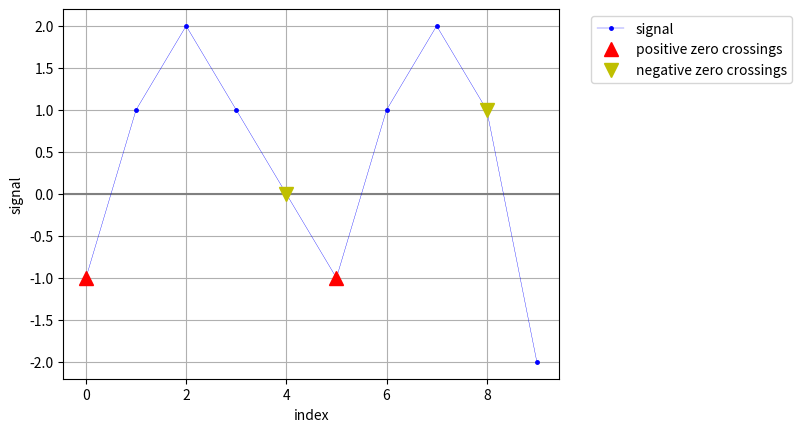

Write the Python code that produced this figure.
# Part 1 - Sections 2.1 and 2.2: zero crossings (docstrings, comments, tests)

# %%
import numpy as np
import matplotlib.pyplot as plt

# reference signal for the tests
index = np.arange(10)
signal = np.array([-1, 1, 2, 1, 0, -1, 1, 2, 1, -2])

# %% [markdown]
# ## 2. Create functions to find and plot remarkable points
# ### 2.1. Functions to find zero crossings and to plot them

# %%
def find_zero_crossings_no_zeros(signs: np.ndarray):
    """Find zero crossings in a sign array without zeros"""
    diff = np.diff(signs)
    i_cross_pos = np.where(diff > 0)[0]
    i_cross_neg = np.where(diff < 0)[0]
    return i_cross_pos, i_cross_neg


def propagate_signs_over_zeros(signs: np.ndarray):
    """Propagate non-zero signs over zero positions in the sign array."""

    signs_no_zeros = signs.copy()

    mask = signs_no_zeros != 0
    idx = np.where(mask, np.arange(len(signs_no_zeros)), 0)
    idx = np.maximum.accumulate(idx)
    signs_no_zeros = signs_no_zeros[idx]

    if signs_no_zeros[0] == 0:
        i_first_nonzero = np.where(signs != 0)[0]
        if len(i_first_nonzero) > 0:
            signs_no_zeros[: i_first_nonzero[0]] = signs[i_first_nonzero[0]]

    return signs_no_zeros


def find_zero_crossings(s: np.ndarray):
    """Find zero crossings in a 1D signal array."""

    s = np.asarray(s)
    if s.ndim != 1:
        raise ValueError("Input must be a 1D array")

    signs = np.sign(s).astype(int)
    i_zeros = np.where(signs == 0)[0]
    if i_zeros.size > 0:
        signs_no_zeros = propagate_signs_over_zeros(signs)
    else:
        signs_no_zeros = signs

    return find_zero_crossings_no_zeros(signs_no_zeros)


# %%
def test_find_zero_crossings():
    """Unit tests for find_zero_crossings function."""
    s = np.array([-1, 1, -1, 1, -1])
    # expected     +  -   +  -   +
    i_pos, i_neg = find_zero_crossings(s)
    assert np.array_equal(i_pos, np.array([0, 2]))
    assert np.array_equal(i_neg, np.array([1, 3]))

    s = np.array([-1, 0, 0, 1, 0, -1])
    # expected     -     +     -
    i_pos, i_neg = find_zero_crossings(s)
    assert np.array_equal(i_pos, np.array([2]))
    assert np.array_equal(i_neg, np.array([4]))

    s = np.array([0, 0, 0, 1, 0, 0])
    # expected    no crossings
    i_pos, i_neg = find_zero_crossings(s)
    assert np.array_equal(i_pos, np.array([]))
    assert np.array_equal(i_neg, np.array([]))

    s = np.array([0, 0, 1, 0, -1, 0])
    # expected             -
    i_pos, i_neg = find_zero_crossings(s)
    assert np.array_equal(i_pos, np.array([]))
    assert np.array_equal(i_neg, np.array([3]))

    s = np.array([0, 1, 0, 0, -1, 0])
    # expected             -
    i_pos, i_neg = find_zero_crossings(s)
    assert np.array_equal(i_pos, np.array([]))
    assert np.array_equal(i_neg, np.array([3]))

    s = np.array([1, 0, 0, -1, 0, 0])
    # expected          -
    i_pos, i_neg = find_zero_crossings(s)
    assert np.array_equal(i_pos, np.array([]))
    assert np.array_equal(i_neg, np.array([2]))


# Testing the function (only when this file is run, not when it is imported)
if __name__ == "__main__":
    try:
        test_find_zero_crossings()
        print("All tests passed.")
    except AssertionError:
        raise  # propagate the error



# %%
def plot_signal(i: np.ndarray, s: np.ndarray, color: str = "blue"):
    """Plot the signal as function of time/index with grid and zero line"""
    plt.axhline(y=0, color="gray", linestyle="-")  # before to be under the signal
    plt.plot(i, s, ".-", markersize=5, linewidth=0.25, color=color, label="signal")
    plt.ylabel("signal")
    plt.xlabel("index")


def plot_remarkable_points(t: np.ndarray, s: np.ndarray, format: str, label: str):
    """Plot remarkable points on a signal with format and label"""
    plt.plot(t, s, format, markersize=10, label=label)


def plot_positive_zero_crossings(i: np.ndarray, s: np.ndarray):
    """Plot positive zero crossings on a signal"""
    i_pos, _ = find_zero_crossings(s)
    plot_remarkable_points(i[i_pos], s[i_pos], "^r", "positive zero crossings")


def plot_negative_zero_crossings(i: np.ndarray, s: np.ndarray):
    """Plot negative zero crossings on a signal"""
    _, i_neg = find_zero_crossings(s)
    plot_remarkable_points(i[i_neg], s[i_neg], "vy", "negative zero crossings")


def plot_zero_crossings(i: np.ndarray, s: np.ndarray):
    """Plot all zero crossings on a signal"""
    plot_positive_zero_crossings(i, s)
    plot_negative_zero_crossings(i, s)


def display_signal_and_crossings(i: np.ndarray, s: np.ndarray):
    """Plot signal and zero crossings with legend outside the plot and grid"""
    plt.figure()
    plot_signal(i, s)
    plot_positive_zero_crossings(i, s)
    plot_negative_zero_crossings(i, s)
    # NOTE: legend outside does not work well with %matplotlib widget
    plt.legend(bbox_to_anchor=(1.05, 1), loc="upper left")
    plt.grid(True)
    plt.show()


# Example usage (only when this file is run, not when it is imported)
if __name__ == "__main__":
    display_signal_and_crossings(index, signal)


# %% [markdown]
# ### 2.2. Explain and improve the previous code

# %% [markdown]
# Same code as in 2.1, with complete docstrings (purpose, inputs, outputs) and comments
# explaining each line that is not straightforward, in particular the trick used in
# `propagate_signs_over_zeros` to replace the zeros by the last non zero sign.

# %%
def find_zero_crossings_no_zeros(signs: np.ndarray):
    """
    Find positive and negative zero crossings in a sign array that contains no zeros.

    Parameters
    ----------
    signs : np.ndarray
        1D array containing only -1 and +1 values.

    Returns
    -------
    i_cross_pos : np.ndarray
        Indices i where the sign goes from -1 to +1 between i and i+1.
    i_cross_neg : np.ndarray
        Indices i where the sign goes from +1 to -1 between i and i+1.
    """
    # difference between consecutive signs: +2 (from -1 to +1), -2 (from +1 to -1), 0 (no change)
    diff = np.diff(signs)
    # np.where returns a tuple, [0] extracts the array of indices
    i_cross_pos = np.where(diff > 0)[0]
    i_cross_neg = np.where(diff < 0)[0]
    return i_cross_pos, i_cross_neg


def propagate_signs_over_zeros(signs: np.ndarray):
    """
    Replace each zero in a sign array by the last non zero sign before it.

    Leading zeros (at the start, with no previous non zero sign) are replaced
    by the first non zero sign that follows them.

    Parameters
    ----------
    signs : np.ndarray
        1D array of -1, 0 and +1 values.

    Returns
    -------
    signs_no_zeros : np.ndarray
        Array of the same length with zeros replaced. If the input contains
        only zeros, it is returned unchanged.
    """
    # work on a copy to keep the original array unchanged
    signs_no_zeros = signs.copy()

    # --- forward fill: replace zeros by the last non zero sign before them ---
    # True where the sign is not zero
    mask = signs_no_zeros != 0
    # each position keeps its own index if its sign is non zero, otherwise 0
    idx = np.where(mask, np.arange(len(signs_no_zeros)), 0)
    # running maximum: each position now holds the index of the last non zero sign so far
    idx = np.maximum.accumulate(idx)
    # pick the sign at that index for every position
    signs_no_zeros = signs_no_zeros[idx]

    # --- backward fill: leading zeros have no previous non zero sign ---
    if signs_no_zeros[0] == 0:
        # indices of all non zero signs in the original array
        i_first_nonzero = np.where(signs != 0)[0]
        # only possible if the signal is not entirely zero
        if len(i_first_nonzero) > 0:
            # fill the leading zeros with the first non zero sign
            signs_no_zeros[: i_first_nonzero[0]] = signs[i_first_nonzero[0]]

    return signs_no_zeros


def find_zero_crossings(s: np.ndarray):
    """
    Find positive and negative zero crossings in a 1D signal.

    Samples exactly equal to zero are handled by replacing them with the
    last non zero sign, so a crossing through zero is detected only once.

    Parameters
    ----------
    s : np.ndarray (or list)
        1D signal.

    Returns
    -------
    i_cross_pos : np.ndarray
        Indices i of positive zero crossings (sign change between i and i+1).
    i_cross_neg : np.ndarray
        Indices i of negative zero crossings (sign change between i and i+1).

    Raises
    ------
    ValueError
        If the input is not a 1D array.
    """
    # accept lists as well as numpy arrays
    s = np.asarray(s)
    # the algorithm only works on 1D signals
    if s.ndim != 1:
        raise ValueError("Input must be a 1D array")

    # sign of each sample: -1, 0 or +1, as integers
    signs = np.sign(s).astype(int)
    # zeros would hide the sign changes, so replace them before detection
    i_zeros = np.where(signs == 0)[0]
    if i_zeros.size > 0:
        signs_no_zeros = propagate_signs_over_zeros(signs)
    else:
        signs_no_zeros = signs

    return find_zero_crossings_no_zeros(signs_no_zeros)


# %% [markdown]
# The unit tests check that `find_zero_crossings` returns the expected result on small
# signals whose answer is known in advance. They are useful for three reasons:
#
# 1. They prove that the function works on the tricky cases (zeros in the middle, at the
#    start, at the end, signal touching zero without crossing it).
# 2. They detect regressions: each time we modify the code (for example when we added
#    comments and docstrings above), running the tests again shows immediately if
#    something is broken.
# 3. They document the expected behaviour: reading the test cases shows how the function
#    handles each situation.
#
# The additional test cases below cover the scenarios that were not tested yet: signals
# with no crossing at all, signals touching zero without crossing, trailing zeros, single
# sample and empty signals, float values, list inputs, and invalid 2D inputs.

# %%
def test_find_zero_crossings():
    """
    Unit tests for find_zero_crossings.

    Each test builds a small signal with a known answer and checks that the
    function returns the expected indices of positive and negative crossings.
    Raises an AssertionError as soon as one test fails.
    """
    # ===== original test cases =====
    s = np.array([-1, 1, -1, 1, -1])
    # expected     +  -   +  -   +
    i_pos, i_neg = find_zero_crossings(s)
    assert np.array_equal(i_pos, np.array([0, 2]))
    assert np.array_equal(i_neg, np.array([1, 3]))

    s = np.array([-1, 0, 0, 1, 0, -1])
    # expected     -     +     -
    i_pos, i_neg = find_zero_crossings(s)
    assert np.array_equal(i_pos, np.array([2]))
    assert np.array_equal(i_neg, np.array([4]))

    s = np.array([0, 0, 0, 1, 0, 0])
    # expected    no crossings
    i_pos, i_neg = find_zero_crossings(s)
    assert np.array_equal(i_pos, np.array([]))
    assert np.array_equal(i_neg, np.array([]))

    s = np.array([0, 0, 1, 0, -1, 0])
    # expected             -
    i_pos, i_neg = find_zero_crossings(s)
    assert np.array_equal(i_pos, np.array([]))
    assert np.array_equal(i_neg, np.array([3]))

    s = np.array([0, 1, 0, 0, -1, 0])
    # expected             -
    i_pos, i_neg = find_zero_crossings(s)
    assert np.array_equal(i_pos, np.array([]))
    assert np.array_equal(i_neg, np.array([3]))

    s = np.array([1, 0, 0, -1, 0, 0])
    # expected          -
    i_pos, i_neg = find_zero_crossings(s)
    assert np.array_equal(i_pos, np.array([]))
    assert np.array_equal(i_neg, np.array([2]))

    # ===== additional test cases =====
    # always positive: no crossing
    i_pos, i_neg = find_zero_crossings(np.array([1, 2, 3]))
    assert np.array_equal(i_pos, np.array([]))
    assert np.array_equal(i_neg, np.array([]))

    # always negative: no crossing
    i_pos, i_neg = find_zero_crossings(np.array([-1, -2, -3]))
    assert np.array_equal(i_pos, np.array([]))
    assert np.array_equal(i_neg, np.array([]))

    # only zeros: no crossing
    i_pos, i_neg = find_zero_crossings(np.array([0, 0, 0]))
    assert np.array_equal(i_pos, np.array([]))
    assert np.array_equal(i_neg, np.array([]))

    # touches zero from above without crossing
    i_pos, i_neg = find_zero_crossings(np.array([1, 0, 1]))
    assert np.array_equal(i_pos, np.array([]))
    assert np.array_equal(i_neg, np.array([]))

    # touches zero from below without crossing
    i_pos, i_neg = find_zero_crossings(np.array([-1, 0, -1]))
    assert np.array_equal(i_pos, np.array([]))
    assert np.array_equal(i_neg, np.array([]))

    # trailing zeros after a crossing
    i_pos, i_neg = find_zero_crossings(np.array([1, -1, 0, 0]))
    assert np.array_equal(i_pos, np.array([]))
    assert np.array_equal(i_neg, np.array([0]))

    # single sample: no crossing possible
    i_pos, i_neg = find_zero_crossings(np.array([5]))
    assert np.array_equal(i_pos, np.array([]))
    assert np.array_equal(i_neg, np.array([]))

    # empty signal: no crossing
    i_pos, i_neg = find_zero_crossings(np.array([]))
    assert np.array_equal(i_pos, np.array([]))
    assert np.array_equal(i_neg, np.array([]))

    # float values
    i_pos, i_neg = find_zero_crossings(np.array([-0.5, 0.2, -0.1]))
    assert np.array_equal(i_pos, np.array([0]))
    assert np.array_equal(i_neg, np.array([1]))

    # list input instead of numpy array
    i_pos, i_neg = find_zero_crossings([-1, 1])
    assert np.array_equal(i_pos, np.array([0]))
    assert np.array_equal(i_neg, np.array([]))

    # 2D input must raise a ValueError
    raised = False
    try:
        find_zero_crossings(np.array([[1, -1], [-1, 1]]))
    except ValueError:
        raised = True
    assert raised


# Testing the function (only when this file is run, not when it is imported)
if __name__ == "__main__":
    try:
        test_find_zero_crossings()
        print("All tests passed.")
    except AssertionError:
        raise  # propagate the error



#  %% [markdown]
#Improved plotting functions

#Same code as in 2.1, with complete docstrings. The code itself is unchanged, so the figure below must be identical to the one in 2.1.


# %%
def plot_signal(i: np.ndarray, s: np.ndarray, color: str = "blue"):
    """
    Plot a signal as a function of time or index, with a horizontal zero line.

    Parameters
    ----------
    i : np.ndarray
        Time or index values (x axis).
    s : np.ndarray
        Signal values (y axis).
    color : str, optional
        Color of the signal, "blue" by default.

    Returns
    -------
    None. Draws on the current figure without showing it.
    """
    plt.axhline(y=0, color="gray", linestyle="-")  # before to be under the signal
    plt.plot(i, s, ".-", markersize=5, linewidth=0.25, color=color, label="signal")
    plt.ylabel("signal")
    plt.xlabel("index")


def plot_remarkable_points(t: np.ndarray, s: np.ndarray, format: str, label: str):
    """
    Plot markers at given positions on the current figure.

    Parameters
    ----------
    t : np.ndarray
        Time or index values of the points to mark.
    s : np.ndarray
        Signal values of the points to mark.
    format : str
        Matplotlib marker format, for example "^r" for red upward triangles.
    label : str
        Label shown in the legend.

    Returns
    -------
    None. Draws on the current figure without showing it.
    """
    plt.plot(t, s, format, markersize=10, label=label)


def plot_positive_zero_crossings(i: np.ndarray, s: np.ndarray):
    """
    Find the positive zero crossings of a signal and mark them with red upward triangles.

    Parameters
    ----------
    i : np.ndarray
        Time or index values of the signal.
    s : np.ndarray
        Signal values.

    Returns
    -------
    None. Draws on the current figure without showing it.
    """
    i_pos, _ = find_zero_crossings(s)
    plot_remarkable_points(i[i_pos], s[i_pos], "^r", "positive zero crossings")


def plot_negative_zero_crossings(i: np.ndarray, s: np.ndarray):
    """
    Find the negative zero crossings of a signal and mark them with yellow downward triangles.

    Parameters
    ----------
    i : np.ndarray
        Time or index values of the signal.
    s : np.ndarray
        Signal values.

    Returns
    -------
    None. Draws on the current figure without showing it.
    """
    _, i_neg = find_zero_crossings(s)
    plot_remarkable_points(i[i_neg], s[i_neg], "vy", "negative zero crossings")


def plot_zero_crossings(i: np.ndarray, s: np.ndarray):
    """
    Mark both positive and negative zero crossings of a signal.

    Parameters
    ----------
    i : np.ndarray
        Time or index values of the signal.
    s : np.ndarray
        Signal values.

    Returns
    -------
    None. Draws on the current figure without showing it.
    """
    plot_positive_zero_crossings(i, s)
    plot_negative_zero_crossings(i, s)


def display_signal_and_crossings(i: np.ndarray, s: np.ndarray):
    """
    Create a new figure with the signal and its zero crossings, then show it.

    Parameters
    ----------
    i : np.ndarray
        Time or index values of the signal.
    s : np.ndarray
        Signal values.

    Returns
    -------
    None. Shows the figure with plt.show().
    """
    plt.figure()
    plot_signal(i, s)
    plot_positive_zero_crossings(i, s)
    plot_negative_zero_crossings(i, s)
    # NOTE: legend outside does not work well with %matplotlib widget
    plt.legend(bbox_to_anchor=(1.05, 1), loc="upper left")
    plt.grid(True)
    plt.show()


# Example usage (only when this file is run, not when it is imported)
if __name__ == "__main__":
    display_signal_and_crossings(index, signal)

# %%
